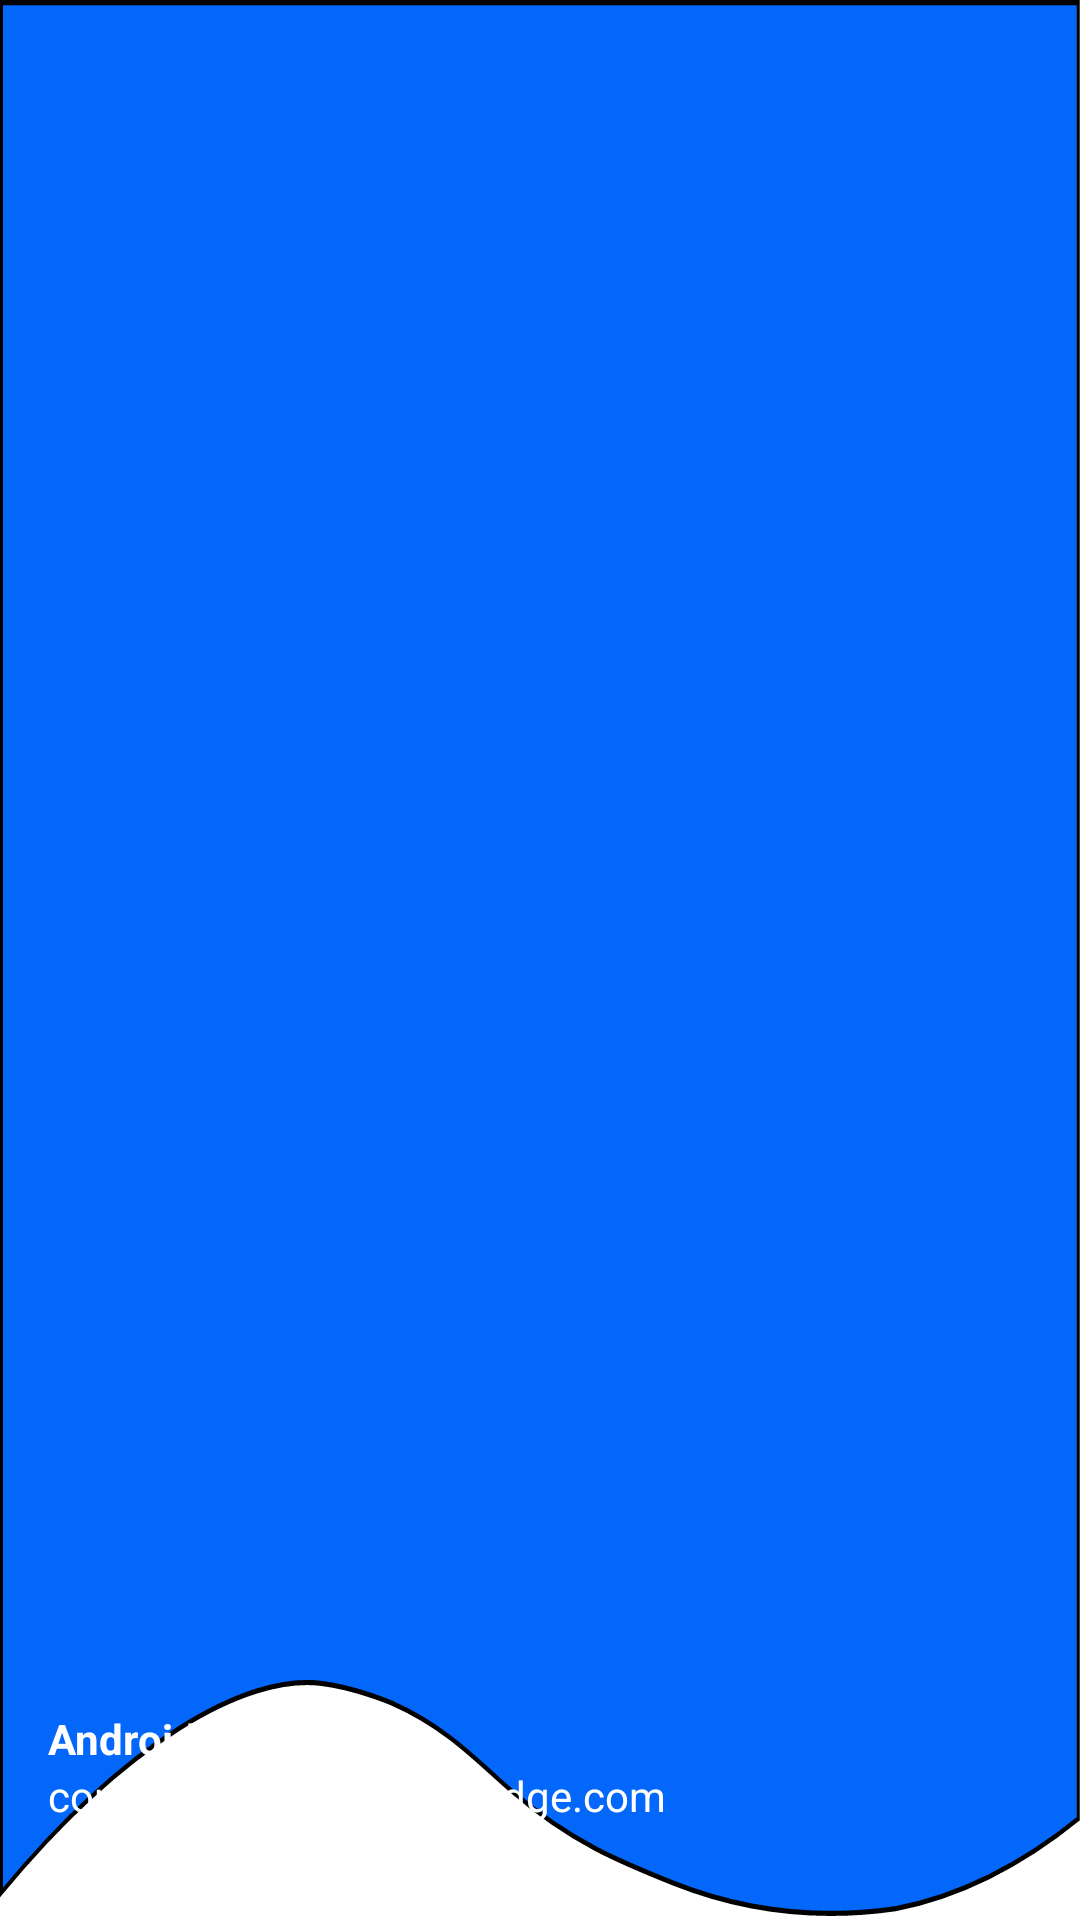

The Android layout XML behind this screen, and the referenced resources:
<!-- AndroidManifest.xml: application theme Theme.EmotiiZone -->
<!-- res/layout/nav_header.xml -->
<?xml version="1.0" encoding="utf-8"?>
<LinearLayout xmlns:android="http://schemas.android.com/apk/res/android"
    android:orientation="vertical"
    android:layout_width="match_parent"
    android:layout_height="176dp"
    android:gravity="bottom"
    android:padding="16dp"
    android:background="@drawable/header"
    android:theme="@style/ThemeOverlay.AppCompat.Dark">

    <ImageView
        android:layout_width="wrap_content"
        android:layout_height="wrap_content"
        android:src="@drawable/logo_redondo"/>
    <TextView
        android:layout_width="wrap_content"
        android:layout_height="wrap_content"
        android:text="Android Knowledge"
        android:textColor="@color/white"
        android:textStyle="bold"/>
    <TextView
        android:layout_width="wrap_content"
        android:layout_height="wrap_content"
        android:text="contact@androidknowledge.com"
        android:textColor="@color/white"
        android:textSize="14sp"
        android:layout_marginBottom="16dp"/>

</LinearLayout>
<!-- resources referenced by this layout -->
<resources>
  <color name="white">#FFFFFFFF</color>
  <!-- drawable header: vector/xml drawable (drawable, 4308 chars, omitted) -->
  <style name="Theme.EmotiiZone" parent="Base.Theme.EmotiiZone" />
  <style name="Base.Theme.EmotiiZone" parent="Theme.MaterialComponents.DayNight.NoActionBar">
          
          
          
          <item name="colorPrimary">@color/lavender</item>
          <item name="colorPrimaryVariant">@color/lavender</item>
          <item name="colorOnPrimary">@color/white</item>
          
          <item name="colorSecondary">@color/teal_200</item>
          <item name="colorSecondaryVariant">@color/teal_700</item>
          <item name="colorOnSecondary">@color/black</item>
          
          <item name="android:statusBarColor">?attr/colorPrimaryVariant</item>
      </style>
  <color name="lavender">#8692f7</color>
  <color name="teal_200">#FF03DAC5</color>
  <color name="teal_700">#FF018786</color>
  <color name="black">#FF000000</color>
</resources>
